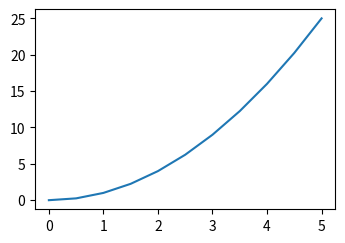
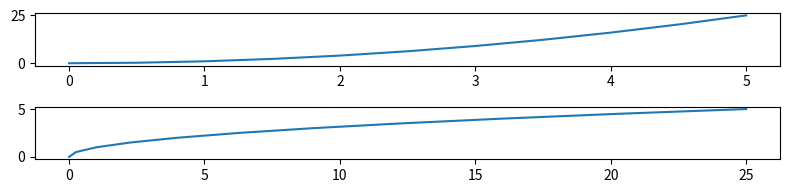

The matplotlib source for these figures, in order:
import matplotlib.pyplot as plt

import numpy as np

x = np.linspace(0, 5, 11)
y = x**2

# Set figure size and DPI
fig = plt.figure(figsize=(3, 2), dpi=100)
ax = fig.add_axes([0, 0, 1, 1])

ax.plot(x, y)

# Figsize Object Method
fig, axes = plt.subplots(nrows=2, ncols=1, figsize=(8, 2))
axes[0].plot(x, y)
axes[1].plot(y, x)

# Tighten Layout
plt.tight_layout()

plt.show()
